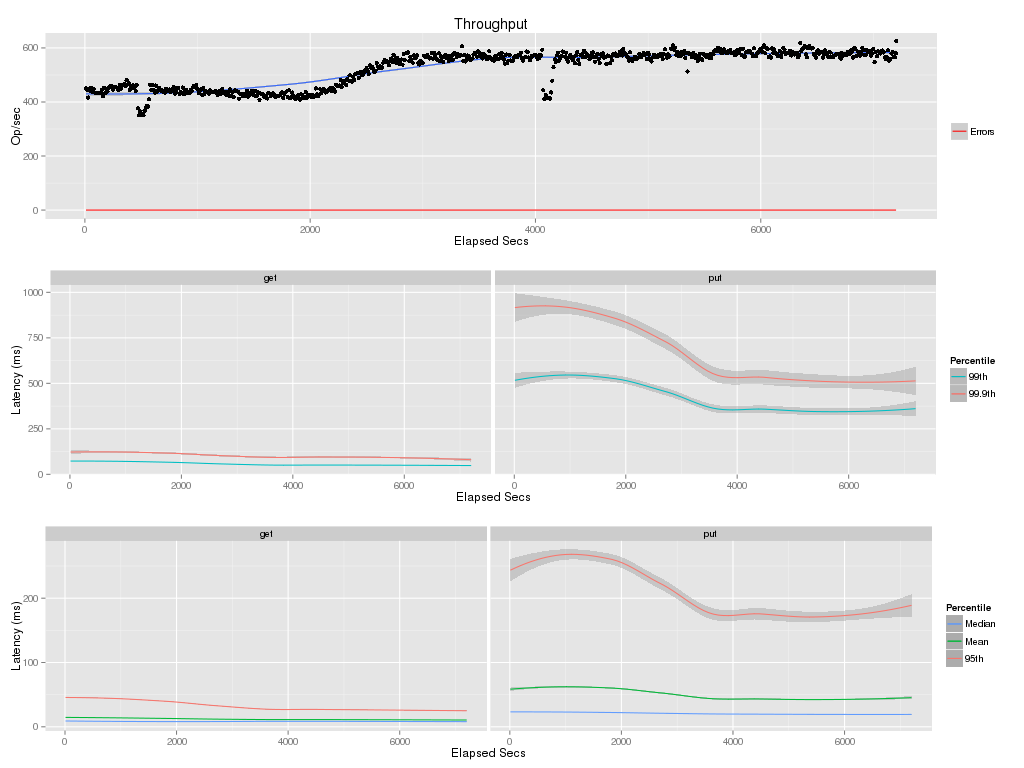

The data file committed next to this chart (first rows):
elapsed, window, total, successful, failed
10, 10, 4500, 4500, 0
20, 10, 4446, 4446, 0
30, 10, 4164, 4164, 0
40, 10, 4498, 4498, 0
50, 10, 4400, 4400, 0
60, 10, 4523, 4523, 0
70, 10, 4375, 4375, 0
80, 10, 4482, 4482, 0
90, 10, 4338, 4338, 0
100, 10, 4317, 4317, 0
110, 10, 4343, 4343, 0
120, 10, 4332, 4332, 0
130, 10, 4323, 4323, 0
140, 10, 4341, 4341, 0
150, 10, 4443, 4443, 0
160, 10, 4208, 4208, 0
170, 10, 4522, 4522, 0
180, 10, 4318, 4318, 0
190, 10, 4489, 4489, 0
200, 10, 4389, 4389, 0
210, 10, 4522, 4522, 0
220, 10, 4555, 4555, 0
230, 10, 4606, 4606, 0
240, 10, 4531, 4531, 0
250, 10, 4447, 4447, 0
260, 10, 4549, 4549, 0
270, 10, 4555, 4555, 0
280, 10, 4537, 4537, 0
290, 10, 4480, 4480, 0
300, 10, 4436, 4436, 0
310, 10, 4625, 4625, 0
320, 10, 4494, 4494, 0
330, 10, 4633, 4633, 0
340, 10, 4641, 4641, 0
350, 10, 4666, 4666, 0
360, 10, 4594, 4594, 0
370, 10, 4807, 4807, 0
380, 10, 4647, 4647, 0
390, 10, 4694, 4694, 0
400, 10, 4444, 4444, 0
410, 10, 4578, 4578, 0
420, 10, 4507, 4507, 0
430, 10, 4615, 4615, 0
440, 10, 4539, 4539, 0
450, 10, 4410, 4410, 0
460, 10.0, 4640, 4640, 0
470, 10, 3764, 3764, 0
480, 10, 3502, 3502, 0
490, 10, 3651, 3651, 0
500, 10, 3572, 3572, 0
510, 10, 3523, 3523, 0
520, 10, 3513, 3513, 0
530, 10, 3675, 3675, 0
540, 10, 3772, 3772, 0
550, 10, 3866, 3866, 0
560, 10, 3824, 3824, 0
570, 10, 4102, 4102, 0
580, 10, 4644, 4644, 0
590, 10, 4440, 4440, 0
600, 10, 4629, 4629, 0
... 661 more rows
